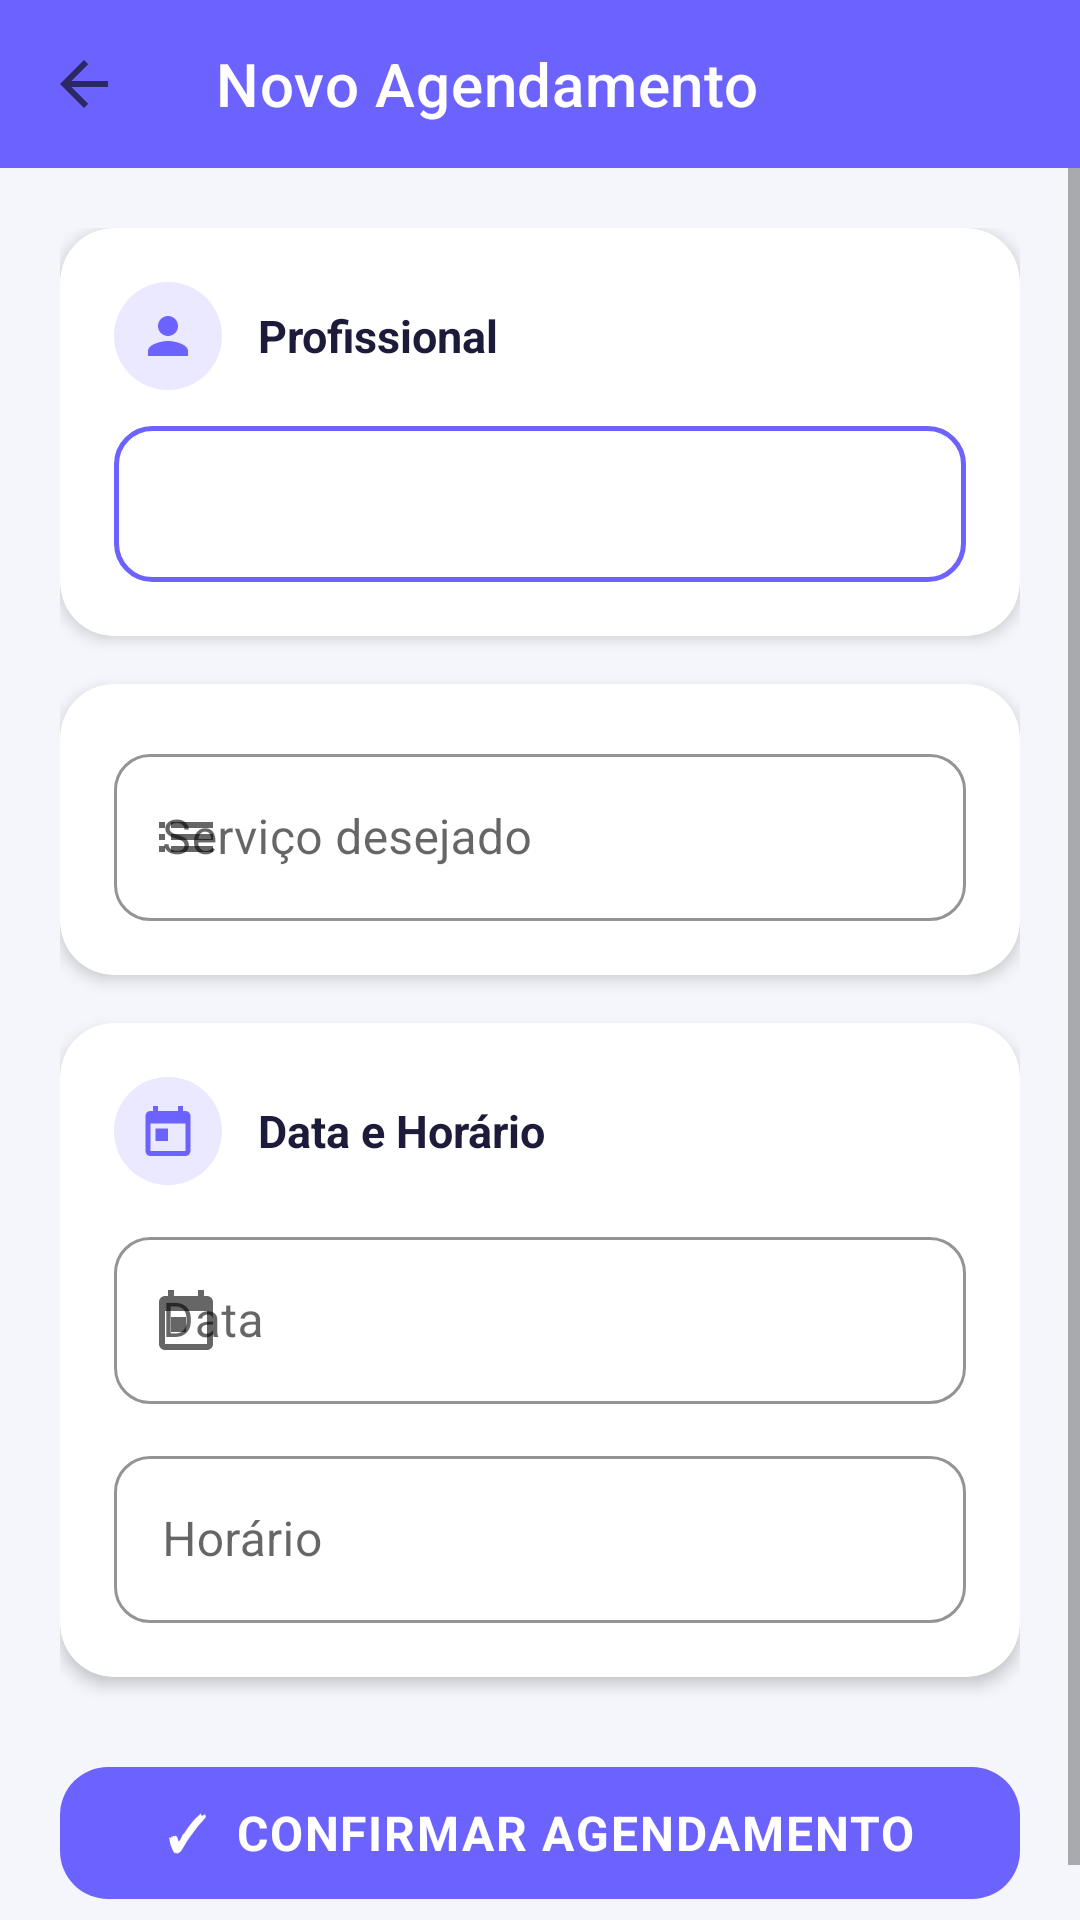

Layout XML and referenced resources for this Android screen:
<!-- AndroidManifest.xml: application theme Theme.AgendamentoApp -->
<!-- res/layout/activity_agendamento.xml -->
<?xml version="1.0" encoding="utf-8"?>
<LinearLayout xmlns:android="http://schemas.android.com/apk/res/android"
    xmlns:app="http://schemas.android.com/apk/res-auto"
    android:layout_width="match_parent"
    android:layout_height="match_parent"
    android:orientation="vertical"
    android:background="@color/background">

    
    <androidx.appcompat.widget.Toolbar
        android:id="@+id/toolbar"
        android:layout_width="match_parent"
        android:layout_height="?attr/actionBarSize"
        style="@style/AppToolbar"
        app:title="Novo Agendamento"
        app:navigationIcon="?attr/homeAsUpIndicator"/>

    <ScrollView
        android:layout_width="match_parent"
        android:layout_height="0dp"
        android:layout_weight="1"
        android:overScrollMode="never">

        <LinearLayout
            android:layout_width="match_parent"
            android:layout_height="wrap_content"
            android:orientation="vertical"
            android:padding="20dp">

            
            <androidx.cardview.widget.CardView
                android:layout_width="match_parent"
                android:layout_height="wrap_content"
                android:layout_marginBottom="16dp"
                app:cardCornerRadius="18dp"
                app:cardElevation="3dp"
                app:cardBackgroundColor="@color/surface">
                <LinearLayout
                    android:layout_width="match_parent"
                    android:layout_height="wrap_content"
                    android:orientation="vertical"
                    android:padding="18dp">

                    <LinearLayout
                        android:layout_width="match_parent"
                        android:layout_height="wrap_content"
                        android:orientation="horizontal"
                        android:gravity="center_vertical"
                        android:layout_marginBottom="12dp">
                        <LinearLayout
                            android:layout_width="36dp"
                            android:layout_height="36dp"
                            android:background="@drawable/bg_icon_circle"
                            android:gravity="center">
                            <ImageView
                                android:layout_width="20dp"
                                android:layout_height="20dp"
                                android:src="@drawable/ic_person"/>
                        </LinearLayout>
                        <TextView
                            android:layout_width="wrap_content"
                            android:layout_height="wrap_content"
                            android:text="Profissional"
                            android:textSize="15sp"
                            android:textStyle="bold"
                            android:textColor="@color/text_primary"
                            android:layout_marginStart="12dp"/>
                    </LinearLayout>

                    <Spinner
                        android:id="@+id/spinnerProfissional"
                        android:layout_width="match_parent"
                        android:layout_height="52dp"
                        android:background="@drawable/spinner_background"
                        android:paddingStart="14dp"
                        android:paddingEnd="14dp"/>

                    <TextView
                        android:id="@+id/tvSemProfissional"
                        android:layout_width="match_parent"
                        android:layout_height="wrap_content"
                        android:text="⚠️ Nenhum profissional disponível no momento."
                        android:textColor="@color/error"
                        android:textSize="13sp"
                        android:visibility="gone"
                        android:layout_marginTop="4dp"/>
                </LinearLayout>
            </androidx.cardview.widget.CardView>

            
            <androidx.cardview.widget.CardView
                android:layout_width="match_parent"
                android:layout_height="wrap_content"
                android:layout_marginBottom="16dp"
                app:cardCornerRadius="18dp"
                app:cardElevation="3dp"
                app:cardBackgroundColor="@color/surface">
                <LinearLayout
                    android:layout_width="match_parent"
                    android:layout_height="wrap_content"
                    android:orientation="vertical"
                    android:padding="18dp">
                    <com.google.android.material.textfield.TextInputLayout
                        style="@style/InputField"
                        android:layout_marginBottom="0dp"
                        android:hint="Serviço desejado"
                        app:startIconDrawable="@drawable/ic_list">
                        <com.google.android.material.textfield.TextInputEditText
                            android:id="@+id/etServico"
                            android:layout_width="match_parent"
                            android:layout_height="wrap_content"
                            android:inputType="textCapSentences"/>
                    </com.google.android.material.textfield.TextInputLayout>
                </LinearLayout>
            </androidx.cardview.widget.CardView>

            
            <androidx.cardview.widget.CardView
                android:layout_width="match_parent"
                android:layout_height="wrap_content"
                android:layout_marginBottom="24dp"
                app:cardCornerRadius="18dp"
                app:cardElevation="3dp"
                app:cardBackgroundColor="@color/surface">
                <LinearLayout
                    android:layout_width="match_parent"
                    android:layout_height="wrap_content"
                    android:orientation="vertical"
                    android:padding="18dp">

                    <LinearLayout
                        android:layout_width="match_parent"
                        android:layout_height="wrap_content"
                        android:orientation="horizontal"
                        android:gravity="center_vertical"
                        android:layout_marginBottom="12dp">
                        <LinearLayout
                            android:layout_width="36dp"
                            android:layout_height="36dp"
                            android:background="@drawable/bg_icon_circle"
                            android:gravity="center">
                            <ImageView
                                android:layout_width="20dp"
                                android:layout_height="20dp"
                                android:src="@drawable/ic_calendar"/>
                        </LinearLayout>
                        <TextView
                            android:layout_width="wrap_content"
                            android:layout_height="wrap_content"
                            android:text="Data e Horário"
                            android:textSize="15sp"
                            android:textStyle="bold"
                            android:textColor="@color/text_primary"
                            android:layout_marginStart="12dp"/>
                    </LinearLayout>

                    <com.google.android.material.textfield.TextInputLayout
                        style="@style/InputField"
                        android:layout_marginBottom="12dp"
                        android:hint="Data"
                        app:startIconDrawable="@drawable/ic_calendar">
                        <com.google.android.material.textfield.TextInputEditText
                            android:id="@+id/etData"
                            android:layout_width="match_parent"
                            android:layout_height="wrap_content"
                            android:focusable="false"
                            android:focusableInTouchMode="false"
                            android:cursorVisible="false"
                            android:clickable="true"
                            android:inputType="none"/>
                    </com.google.android.material.textfield.TextInputLayout>

                    <com.google.android.material.textfield.TextInputLayout
                        style="@style/InputField"
                        android:layout_marginBottom="0dp"
                        android:hint="Horário">
                        <com.google.android.material.textfield.TextInputEditText
                            android:id="@+id/etHora"
                            android:layout_width="match_parent"
                            android:layout_height="wrap_content"
                            android:focusable="false"
                            android:focusableInTouchMode="false"
                            android:cursorVisible="false"
                            android:clickable="true"
                            android:inputType="none"/>
                    </com.google.android.material.textfield.TextInputLayout>
                </LinearLayout>
            </androidx.cardview.widget.CardView>

            <com.google.android.material.button.MaterialButton
                android:id="@+id/btnAgendar"
                style="@style/PrimaryButton"
                android:text="✓  Confirmar Agendamento"/>

        </LinearLayout>
    </ScrollView>
</LinearLayout>
<!-- resources referenced by this layout -->
<resources>
  <color name="background">#F4F6FB</color>
  <color name="error">#EF4444</color>
  <color name="surface">#FFFFFF</color>
  <color name="text_primary">#1C1B3A</color>
  <!-- drawable bg_icon_circle (drawable) -->
  <?xml version="1.0" encoding="utf-8"?>
  <shape xmlns:android="http://schemas.android.com/apk/res/android"
      android:shape="oval">
      <solid android:color="#EAE9FF"/>
  </shape>
  <!-- drawable ic_calendar (drawable) -->
  <?xml version="1.0" encoding="utf-8"?>
  <vector xmlns:android="http://schemas.android.com/apk/res/android"
      android:width="24dp" android:height="24dp"
      android:viewportWidth="24" android:viewportHeight="24">
      <path android:fillColor="#6C63FF"
          android:pathData="M19,4h-1V2h-2v2H8V2H6v2H5C3.89,4 3,4.9 3,6v14c0,1.1 0.89,2 2,2h14c1.1,0 2,-0.9 2,-2V6C21,4.9 20.1,4 19,4zM19,20H5V9h14v11zM7,11h5v5H7z"/>
  </vector>
  <!-- drawable ic_list (drawable) -->
  <?xml version="1.0" encoding="utf-8"?>
  <vector xmlns:android="http://schemas.android.com/apk/res/android"
      android:width="24dp" android:height="24dp"
      android:viewportWidth="24" android:viewportHeight="24">
      <path android:fillColor="#6C63FF"
          android:pathData="M3,13h2v-2H3v2zM3,17h2v-2H3v2zM3,9h2V7H3v2zM7,13h14v-2H7v2zM7,17h14v-2H7v2zM7,7v2h14V7H7z"/>
  </vector>
  <!-- drawable ic_person (drawable) -->
  <?xml version="1.0" encoding="utf-8"?>
  <vector xmlns:android="http://schemas.android.com/apk/res/android"
      android:width="24dp" android:height="24dp"
      android:viewportWidth="24" android:viewportHeight="24">
      <path android:fillColor="#6C63FF"
          android:pathData="M12,12c2.21,0 4,-1.79 4,-4s-1.79,-4 -4,-4 -4,1.79 -4,4 1.79,4 4,4zM12,14c-2.67,0 -8,1.34 -8,4v2h16v-2c0,-2.66 -5.33,-4 -8,-4z"/>
  </vector>
  <!-- drawable spinner_background (drawable) -->
  <?xml version="1.0" encoding="utf-8"?>
  <shape xmlns:android="http://schemas.android.com/apk/res/android"
      android:shape="rectangle">
      <solid android:color="#FFFFFF"/>
      <stroke android:width="1.5dp" android:color="#6C63FF"/>
      <corners android:radius="12dp"/>
  </shape>
  <style name="AppToolbar" parent="Widget.MaterialComponents.Toolbar">
          <item name="android:background">@color/primary</item>
          <item name="titleTextColor">@color/white</item>
          <item name="navigationIconTint">@color/white</item>
      </style>
  <style name="PrimaryButton" parent="Widget.MaterialComponents.Button">
          <item name="android:layout_width">match_parent</item>
          <item name="android:layout_height">56dp</item>
          <item name="android:textSize">16sp</item>
          <item name="android:textStyle">bold</item>
          <item name="android:letterSpacing">0.04</item>
          <item name="backgroundTint">@color/primary</item>
          <item name="cornerRadius">16dp</item>
          <item name="android:stateListAnimator">@null</item>
      </style>
  <style name="Theme.AgendamentoApp" parent="Theme.MaterialComponents.DayNight.NoActionBar">
          <item name="colorPrimary">@color/primary</item>
          <item name="colorPrimaryVariant">@color/primary_dark</item>
          <item name="colorOnPrimary">@color/white</item>
          <item name="colorSecondary">@color/accent</item>
          <item name="colorOnSecondary">@color/white</item>
          <item name="android:windowBackground">@color/background</item>
          <item name="android:statusBarColor">@color/primary_dark</item>
          <item name="android:fontFamily">sans-serif</item>
      </style>
  <color name="primary">#6C63FF</color>
  <color name="white">#FFFFFF</color>
  <color name="primary_dark">#4B44CC</color>
  <color name="accent">#FF6584</color>
</resources>
